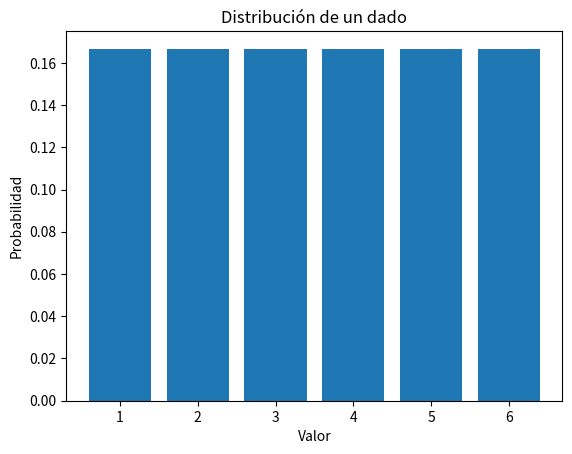

Recreate this plot in Python.
import matplotlib.pyplot as plt

valores = [1, 2, 3, 4, 5, 6]
probabilidades = [1/6] * 6

plt.bar(valores, probabilidades)
plt.title("Distribución de un dado")
plt.xlabel("Valor")
plt.ylabel("Probabilidad")
plt.show()
